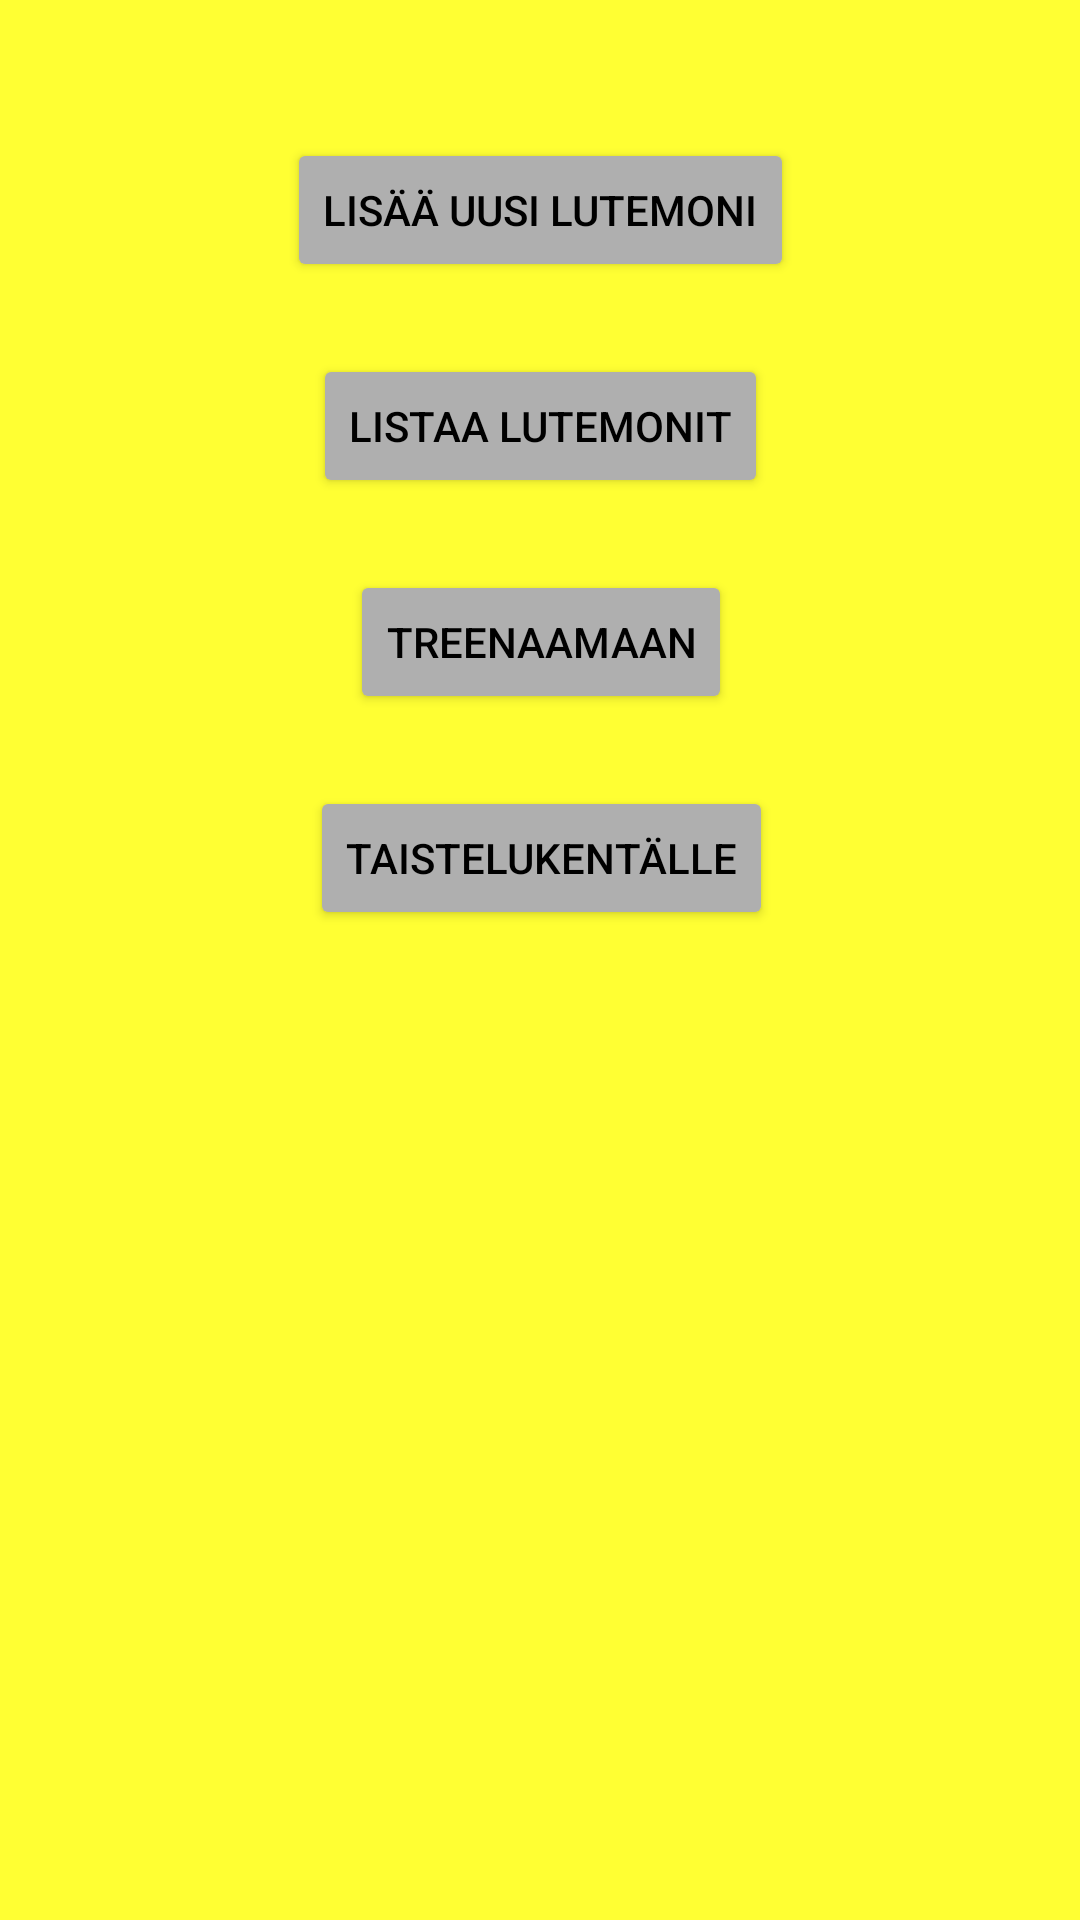

Write the Android layout XML for this screen, with the resource values it uses.
<!-- AndroidManifest.xml: application theme Theme.Lutemon_fighter_ultimate -->
<!-- res/layout/activity_main.xml -->
<?xml version="1.0" encoding="utf-8"?>
<androidx.constraintlayout.widget.ConstraintLayout xmlns:android="http://schemas.android.com/apk/res/android"
    xmlns:app="http://schemas.android.com/apk/res-auto"
    xmlns:tools="http://schemas.android.com/tools"
    android:layout_width="match_parent"
    android:layout_height="match_parent"
    android:background="#FFFF33"
    tools:context=".MainActivity">

    <TextView
        android:id="@+id/tvLutemonFighter"
        android:layout_width="417dp"
        android:layout_height="67dp"
        android:layout_marginBottom="664dp"
        android:background="#FF5F1F"
        android:elegantTextHeight="false"
        android:gravity="center_horizontal|center_vertical"
        android:shadowColor="#FF4900"
        android:text="LUTEMON UltimateFighter"
        android:textColor="#000000"
        android:textSize="25sp"
        app:layout_constraintBottom_toBottomOf="parent"
        app:layout_constraintEnd_toEndOf="parent"
        app:layout_constraintStart_toStartOf="parent" />

    <Button
        android:id="@+id/btnToHome"
        android:layout_width="wrap_content"
        android:layout_height="wrap_content"
        android:layout_marginTop="70dp"
        android:backgroundTint="#AFAFAF"
        android:onClick="toHome"
        android:text="Lisää uusi Lutemoni"
        android:textColor="#000000"
        app:layout_constraintEnd_toEndOf="parent"
        app:layout_constraintStart_toStartOf="parent"
        app:layout_constraintTop_toBottomOf="@+id/tvLutemonFighter" />

    <Button
        android:id="@+id/btnToList"
        android:layout_width="wrap_content"
        android:layout_height="wrap_content"
        android:layout_marginTop="24dp"
        android:backgroundTint="#AFAFAF"
        android:onClick="toLutemonList"
        android:text="Listaa Lutemonit"
        android:textColor="#000000"
        app:layout_constraintEnd_toEndOf="@+id/btnToHome"
        app:layout_constraintStart_toStartOf="@+id/btnToHome"
        app:layout_constraintTop_toBottomOf="@+id/btnToHome" />

    <Button
        android:id="@+id/btnToTrain"
        android:layout_width="wrap_content"
        android:layout_height="wrap_content"
        android:layout_marginTop="24dp"
        android:backgroundTint="#AFAFAF"
        android:onClick="toTraining"
        android:text="Treenaamaan"
        android:textColor="#000000"
        app:layout_constraintEnd_toEndOf="@+id/btnToList"
        app:layout_constraintStart_toStartOf="@+id/btnToList"
        app:layout_constraintTop_toBottomOf="@+id/btnToList" />

    <Button
        android:id="@+id/btnToBattle"
        android:layout_width="wrap_content"
        android:layout_height="wrap_content"
        android:layout_marginTop="24dp"
        android:backgroundTint="#AFAFAF"
        android:onClick="toBattle"
        android:text="Taistelukentälle"
        android:textColor="#000000"
        app:layout_constraintEnd_toEndOf="@+id/btnToTrain"
        app:layout_constraintStart_toStartOf="@+id/btnToTrain"
        app:layout_constraintTop_toBottomOf="@+id/btnToTrain" />

</androidx.constraintlayout.widget.ConstraintLayout>
<!-- resources referenced by this layout -->
<resources>
  <style name="Theme.Lutemon_fighter_ultimate" parent="Theme.MaterialComponents.DayNight.DarkActionBar">
          
          <item name="colorPrimary">@color/purple_500</item>
          <item name="colorPrimaryVariant">@color/purple_700</item>
          <item name="colorOnPrimary">@color/white</item>
          
          <item name="colorSecondary">@color/teal_200</item>
          <item name="colorSecondaryVariant">@color/teal_700</item>
          <item name="colorOnSecondary">@color/black</item>
          
          <item name="android:statusBarColor">?attr/colorPrimaryVariant</item>
          
      </style>
  <!-- not gathered from this repository: default colours our renderer supplied (Android Studio template values) -->
  <color name="purple_500">#FF6200EE</color>
  <color name="purple_700">#FF3700B3</color>
  <color name="teal_200">#FF03DAC5</color>
  <color name="teal_700">#FF018786</color>
  <color name="black">#FF000000</color>
  <color name="white">#FFFFFFFF</color>
</resources>
